Dataset: Dataset (GitHub, thutranhsodo/CS231). Classes: dress, hand bag, hat, shirt, shoes, trousers.

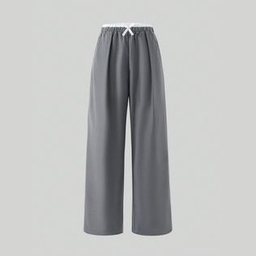
Label: trousers

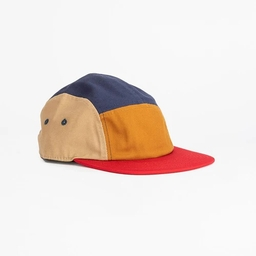
Label: hat

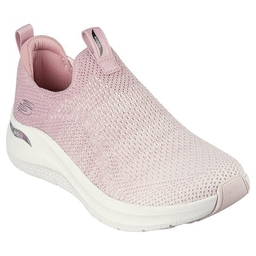
Label: shoes

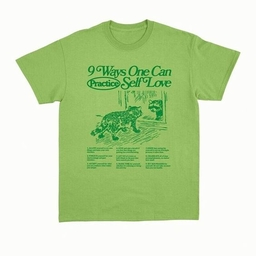
Label: shirt

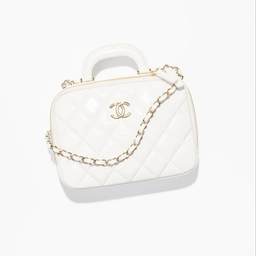
Label: hand bag

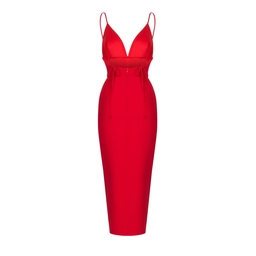
Label: dress
